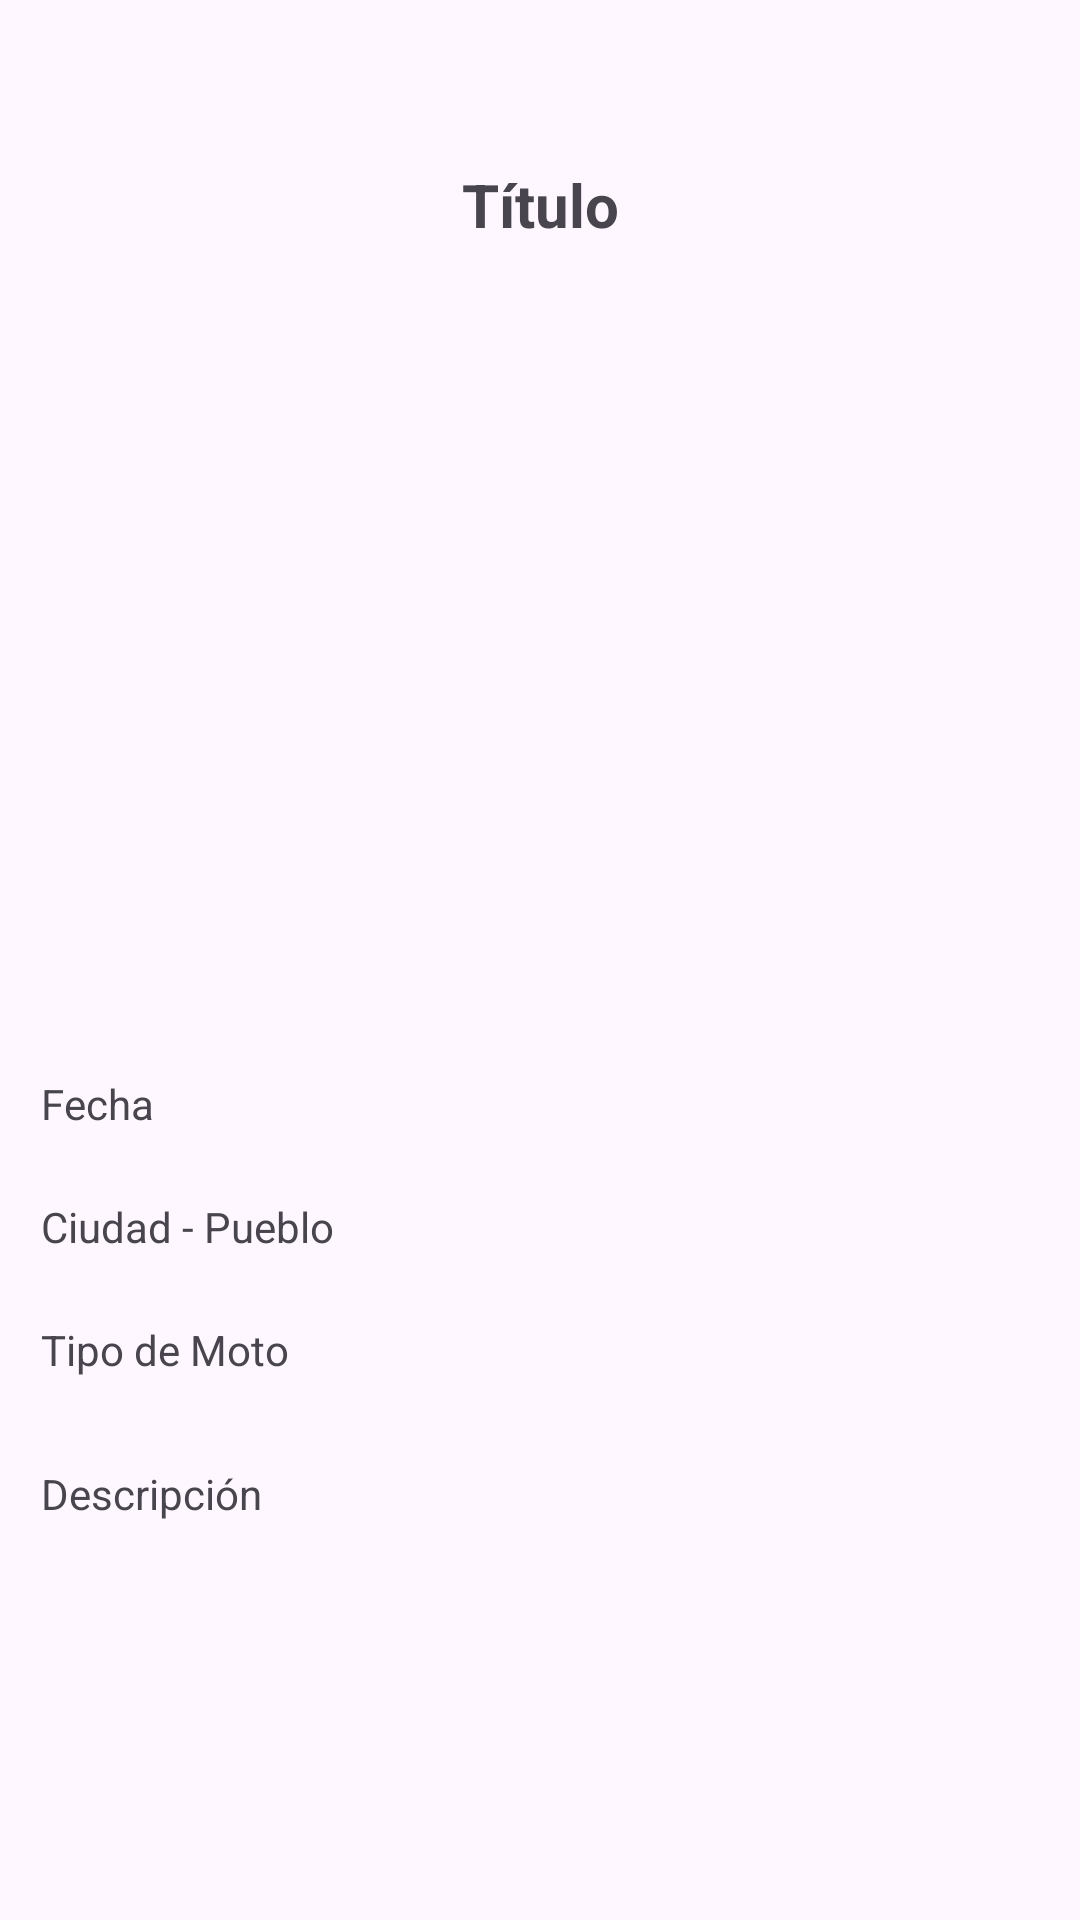

This screen was rendered from an Android layout file. Write that file and the resources it references.
<!-- AndroidManifest.xml: application theme Theme.RutasMoterasApp -->
<!-- res/layout/activity_detalle_ruta_viendo_usuario.xml -->
<?xml version="1.0" encoding="utf-8"?>
<ScrollView xmlns:android="http://schemas.android.com/apk/res/android"
    xmlns:app="http://schemas.android.com/apk/res-auto"
    xmlns:tools="http://schemas.android.com/tools"
    android:layout_width="match_parent"
    android:layout_height="match_parent"
    android:fillViewport="true">

    <androidx.constraintlayout.widget.ConstraintLayout
        android:layout_width="match_parent"
        android:layout_height="match_parent"
        tools:context=".DetalleRuta">

        <Button
            android:id="@+id/visitar"
            android:layout_width="wrap_content"
            android:layout_height="wrap_content"
            android:backgroundTint="#1E88E5"
            android:text="@string/visitar"
            app:layout_constraintEnd_toEndOf="parent"
            app:layout_constraintStart_toStartOf="parent"
            app:layout_constraintTop_toBottomOf="@+id/Decripcion" />

        <ImageView
            android:id="@+id/imgRuta"
            android:layout_width="352dp"
            android:layout_height="209dp"
            app:layout_constraintBottom_toBottomOf="parent"
            app:layout_constraintEnd_toEndOf="parent"
            app:layout_constraintHorizontal_bias="0.491"
            app:layout_constraintStart_toStartOf="parent"
            app:layout_constraintTop_toBottomOf="@+id/Titulo"
            app:layout_constraintVertical_bias="0.079"
            tools:srcCompat="@tools:sample/avatars" />

        <TextView
            android:id="@+id/Titulo"
            android:layout_width="307dp"
            android:layout_height="70dp"
            android:layout_marginTop="28dp"
            android:gravity="center"
            android:text="@string/titulo"
            android:textSize="20sp"
            android:textStyle="bold"
            app:layout_constraintBottom_toTopOf="@+id/visitar"
            app:layout_constraintEnd_toEndOf="parent"
            app:layout_constraintStart_toStartOf="parent"
            app:layout_constraintTop_toTopOf="parent"
            app:layout_constraintVertical_bias="0.009" />

        <TextView
            android:id="@+id/TipoMoto"
            android:layout_width="300dp"
            android:layout_height="21dp"
            android:layout_marginTop="20dp"
            android:text="@string/tipoMoto"
            app:layout_constraintEnd_toEndOf="parent"
            app:layout_constraintHorizontal_bias="0.225"
            app:layout_constraintStart_toStartOf="parent"
            app:layout_constraintTop_toBottomOf="@+id/Comunidad" />

        <TextView
            android:id="@+id/Fecha"
            android:layout_width="300dp"
            android:layout_height="21dp"
            android:layout_marginTop="20dp"
            android:text="@string/fecha"
            app:layout_constraintEnd_toEndOf="parent"
            app:layout_constraintHorizontal_bias="0.225"
            app:layout_constraintStart_toStartOf="parent"
            app:layout_constraintTop_toBottomOf="@+id/imgRuta"
            tools:ignore="UnknownId" />

        <TextView
            android:id="@+id/Comunidad"
            android:layout_width="300dp"
            android:layout_height="21dp"
            android:layout_marginTop="20dp"
            android:text="@string/ciudad"
            app:layout_constraintEnd_toEndOf="parent"
            app:layout_constraintHorizontal_bias="0.225"
            app:layout_constraintStart_toStartOf="parent"
            app:layout_constraintTop_toBottomOf="@+id/Fecha" />

        <TextView
            android:id="@+id/Decripcion"
            android:layout_width="300dp"
            android:layout_height="205dp"
            android:layout_marginTop="68dp"
            android:text="@string/descripcion"
            app:layout_constraintEnd_toEndOf="parent"
            app:layout_constraintHorizontal_bias="0.225"
            app:layout_constraintStart_toStartOf="parent"
            app:layout_constraintTop_toBottomOf="@+id/Comunidad" />


    </androidx.constraintlayout.widget.ConstraintLayout>

</ScrollView>
<!-- resources referenced by this layout -->
<resources>
  <string name="ciudad">Ciudad - Pueblo</string>
  <string name="descripcion">Descripción</string>
  <string name="fecha">Fecha</string>
  <string name="tipoMoto">Tipo de Moto</string>
  <string name="titulo">Título</string>
  <string name="visitar">Ver Usuario</string>
  <style name="Theme.RutasMoterasApp" parent="Base.Theme.RutasMoterasApp" />
  <style name="Base.Theme.RutasMoterasApp" parent="Theme.Material3.DayNight.NoActionBar">
          
          <item name="colorPrimaryDark">@color/negro</item>
          
      </style>
  <color name="negro">#000000</color>
</resources>
